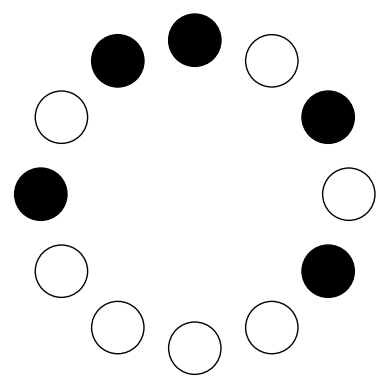

Generate this figure with matplotlib:
import matplotlib.pyplot as plt
from matplotlib.patches import Circle
import numpy as np

def ntonic(ax,p,rcircle=0.17,rad=1.0,oncolor="black",offcolor="white",linecolor="black"):
    """Plot N-tonic on a 12 circle
    
    Args:
       ax: axis
       p: p-value
    
    """
    delta=np.pi/6.0
    for i,peach in enumerate(p):
        theta=delta*(i-1)+np.pi/2.0
        x=rad*np.cos(theta)
        y=rad*np.sin(theta)
        print(x,y)
        if peach==1 or peach==True:
            c=Circle(xy=(x, y), radius=rcircle, facecolor=oncolor,edgecolor=linecolor)
        else:
            c=Circle(xy=(x, y), radius=rcircle, facecolor=offcolor,edgecolor=linecolor)
            
        ax.add_patch(c)


def set_twcircle(ax):
    """Set axis for 12 circle

    Args:
       ax: axis

    """
    ax.plot(0,0,".",color="white")
    plt.xlim(-1.2,1.2)
    plt.ylim(-1.2,1.2)
    ax.axis("off")
    ax.set_aspect('equal')


    
if __name__=="__main__":
    p=[0,1,1,0,1,0,0,0,0,1,0,1]
    fig=plt.figure()
    ax = plt.axes()
    set_twcircle(ax)
    ntonic(ax,p)
    plt.show()
